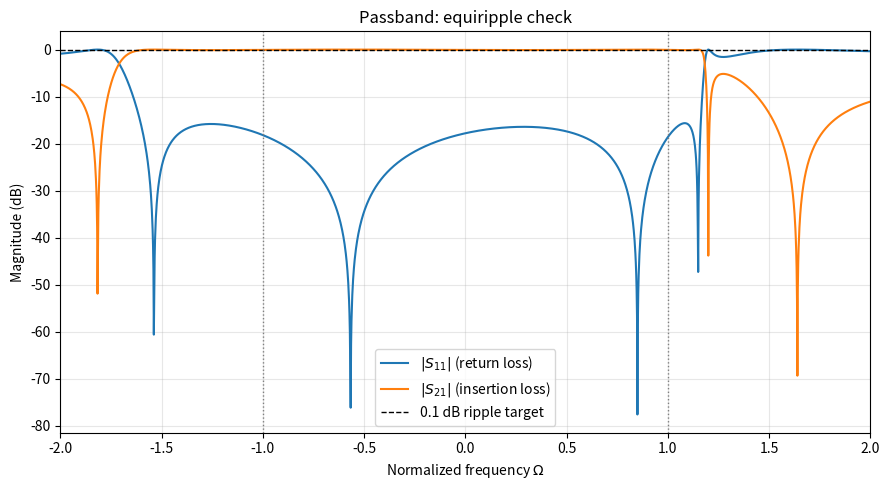
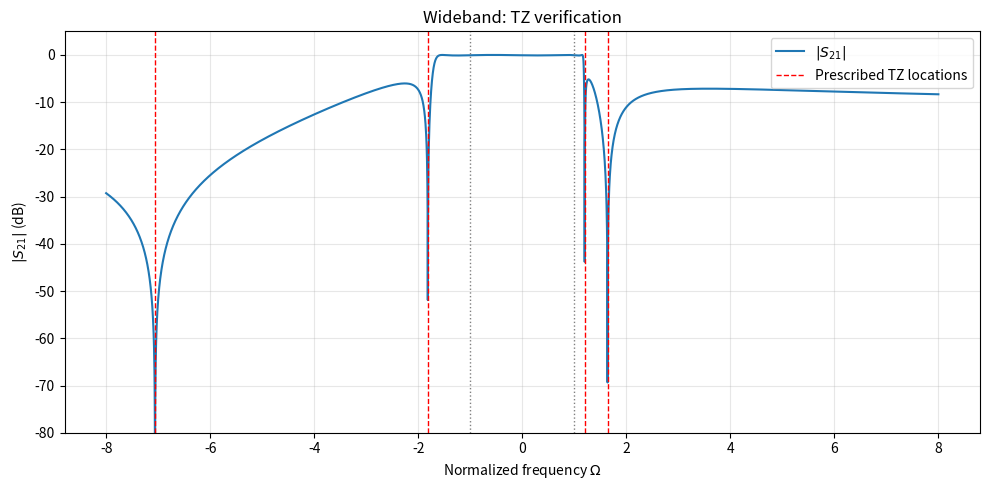
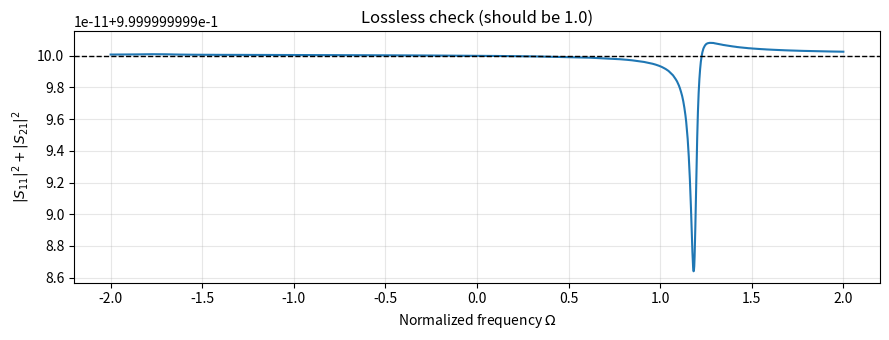

Generate these figures, in order, with matplotlib:
import numpy as np
from scipy.optimize import minimize
import matplotlib.pyplot as plt

# ==================== 1. Specifications ====================
N = 4
tz_phys = np.array([6.0, 17.0, 47.0, 54.0])  # GHz, from paper
f0 = np.sqrt(22.0 * 44.0)          # 31.11 GHz (geometric mean)
FBW = (44.0 - 22.0) / f0           # 0.707
ripple_dB = 0.1
epsilon = np.sqrt(10**(ripple_dB / 10) - 1)   # ~0.1526
S11_target = epsilon / np.sqrt(1 + epsilon**2)  # ~0.151 (-16.4 dB)

# ==================== 2. P(s) from TZs (P(0)=1 normalized) ====================
omega_tz = (1.0 / FBW) * (tz_phys / f0 - f0 / tz_phys)
s_tz = 1j * omega_tz
P_monic = np.poly(s_tz)
P = P_monic / np.polyval(P_monic, 0.0)   # normalize: P(0) = 1
print("Normalized TZ omegas:", omega_tz)
print("P(0) check:", np.polyval(P, 0.0), "(should be 1.0)")

# ==================== 3. Helpers ====================
def paraconj(coeffs):
    """Paraconjugate: F~(s) = conj(F(-conj(s))). Coeffs highest-first."""
    n = len(coeffs) - 1
    signs = np.array([(-1)**(n - k) for k in range(n + 1)])
    return np.conj(coeffs) * signs

def spectral_factor(A, N):
    """
    Given A(s) = E(s)*E~(s), return Hurwitz E(s).
    Scales by enforcing Feldtkeller at s=0 (robust for complex coeffs).
    """
    r = np.roots(A)
    # N roots with most negative real part -> LHP (Hurwitz)
    idx = np.argsort(np.real(r))[:N]
    E_monic = np.poly(r[idx])
    # Scale: |E(0)|^2 must equal A(0)
    E0 = np.polyval(E_monic, 0.0)
    A0 = np.polyval(A, 0.0)
    if np.real(A0) <= 0:
        print(f"WARNING: A(0) = {A0}, expected positive real. Check Feldtkeller.")
    scale = np.sqrt(A0 / (np.abs(E0)**2 + 1e-300))
    E = E_monic * scale
    if np.real(E[0]) < 0:
        E = -E
    return E

def build_polys(omega_roots):
    """
    omega_roots: 4 real values -> reflection zeros constrained to j*Omega axis.
    Returns F(s), E(s).
    """
    roots_F = 1j * np.asarray(omega_roots, dtype=float)
    F = np.poly(roots_F)
    FFt = np.polymul(F, paraconj(F))
    PPt = np.polymul(P, paraconj(P)) / epsilon**2
    L = max(len(FFt), len(PPt))
    FFt = np.pad(FFt, (L - len(FFt), 0))
    PPt = np.pad(PPt, (L - len(PPt), 0))
    A = FFt + PPt
    E = spectral_factor(A, N)
    return F, E

def cost(omega_roots):
    F, E = build_polys(omega_roots)
    Om = np.linspace(-1.0, 1.0, 2001)
    s = 1j * Om
    S11 = np.abs(np.polyval(F, s) / np.polyval(E, s))
    peaks = [S11[i] for i in range(1, len(S11)-1)
             if S11[i] >= S11[i-1] and S11[i] >= S11[i+1] and S11[i] > 0.01]
    peaks = np.array(peaks)
    if len(peaks) == 0:
        return 1e6
    err_target = np.sum((peaks - S11_target)**2)
    err_ripple = (np.max(peaks) - np.min(peaks))**2
    err_over = max(0.0, np.max(S11) - S11_target * 1.05)**2 * 10.0
    return err_target + 5.0 * err_ripple + err_over

# ==================== 4. Optimize F(s) ====================
x0 = np.cos((2*np.arange(1, N+1) - 1) * np.pi / (2*N))  # Chebyshev omegas
print("\nInitial guess (Chebyshev omegas):", x0)

res = minimize(cost, x0, method='Nelder-Mead',
               options={'maxiter': 5000, 'xatol': 1e-10, 'fatol': 1e-12})
print("Success:", res.success, "| Final cost: %.3e" % res.fun,
      "| Iterations:", res.nit)

omega_opt = res.x
F_opt, E_opt = build_polys(omega_opt)

print("\nOptimized reflection-zero omegas:")
for om in omega_opt:
    print(f"  {om:+.6f}")
print("\nF(s) coeffs:\n", F_opt)
print("E(s) coeffs:\n", E_opt)
print("P(s) coeffs:\n", P)

# ==================== 5. Evaluate & plot ====================
def eval_s_params(F, E, P, epsilon, Om):
    s = 1j * np.asarray(Om)
    S11 = np.polyval(F, s) / np.polyval(E, s)
    S21 = np.polyval(P, s) / (epsilon * np.polyval(E, s))
    return S11, S21

def to_db(z):
    return 20 * np.log10(np.maximum(np.abs(z), 1e-12))

# --- Plot 1: Passband equiripple ---
Om_pb = np.linspace(-2, 2, 2001)
S11_pb, S21_pb = eval_s_params(F_opt, E_opt, P, epsilon, Om_pb)
fig, ax = plt.subplots(figsize=(9, 5))
ax.plot(Om_pb, to_db(S11_pb), label=r'$|S_{11}|$ (return loss)')
ax.plot(Om_pb, to_db(S21_pb), label=r'$|S_{21}|$ (insertion loss)')
ax.axhline(-ripple_dB, color='k', ls='--', lw=1,
           label=f'{ripple_dB} dB ripple target')
ax.axvline(-1, color='gray', ls=':', lw=1); ax.axvline(1, color='gray', ls=':', lw=1)
ax.set_xlim(-2, 2); ax.set_xlabel(r'Normalized frequency $\Omega$')
ax.set_ylabel('Magnitude (dB)'); ax.set_title('Passband: equiripple check')
ax.legend(loc='lower center'); ax.grid(True, alpha=0.3)
plt.tight_layout(); plt.show()

# --- Plot 2: Wideband TZ verification ---
Om_wb = np.linspace(-8.0, 8.0, 4001)
_, S21_wb = eval_s_params(F_opt, E_opt, P, epsilon, Om_wb)
fig, ax = plt.subplots(figsize=(10, 5))
ax.plot(Om_wb, to_db(S21_wb), label=r'$|S_{21}|$')
for tz in omega_tz:
    ax.axvline(tz, color='r', ls='--', lw=1)
ax.plot([], [], color='r', ls='--', lw=1, label='Prescribed TZ locations')
ax.axvline(-1, color='gray', ls=':', lw=1); ax.axvline(1, color='gray', ls=':', lw=1)
ax.set_ylim(-80, 5); ax.set_xlabel(r'Normalized frequency $\Omega$')
ax.set_ylabel(r'$|S_{21}|$ (dB)'); ax.set_title('Wideband: TZ verification')
ax.legend(); ax.grid(True, alpha=0.3)
plt.tight_layout(); plt.show()

# --- Plot 3: Lossless sanity ---
Om_ck = np.linspace(-2.0, 2.0, 2001)
S11_ck, S21_ck = eval_s_params(F_opt, E_opt, P, epsilon, Om_ck)
unity = np.abs(S11_ck)**2 + np.abs(S21_ck)**2
fig, ax = plt.subplots(figsize=(9, 3.5))
ax.plot(Om_ck, unity); ax.axhline(1.0, color='k', ls='--', lw=1)
ax.set_xlabel(r'Normalized frequency $\Omega$')
ax.set_ylabel(r'$|S_{11}|^2 + |S_{21}|^2$')
ax.set_title('Lossless check (should be 1.0)')
ax.grid(True, alpha=0.3)
plt.tight_layout(); plt.show()
print(f"Max deviation from unity: {np.max(np.abs(unity - 1)):.2e}")
